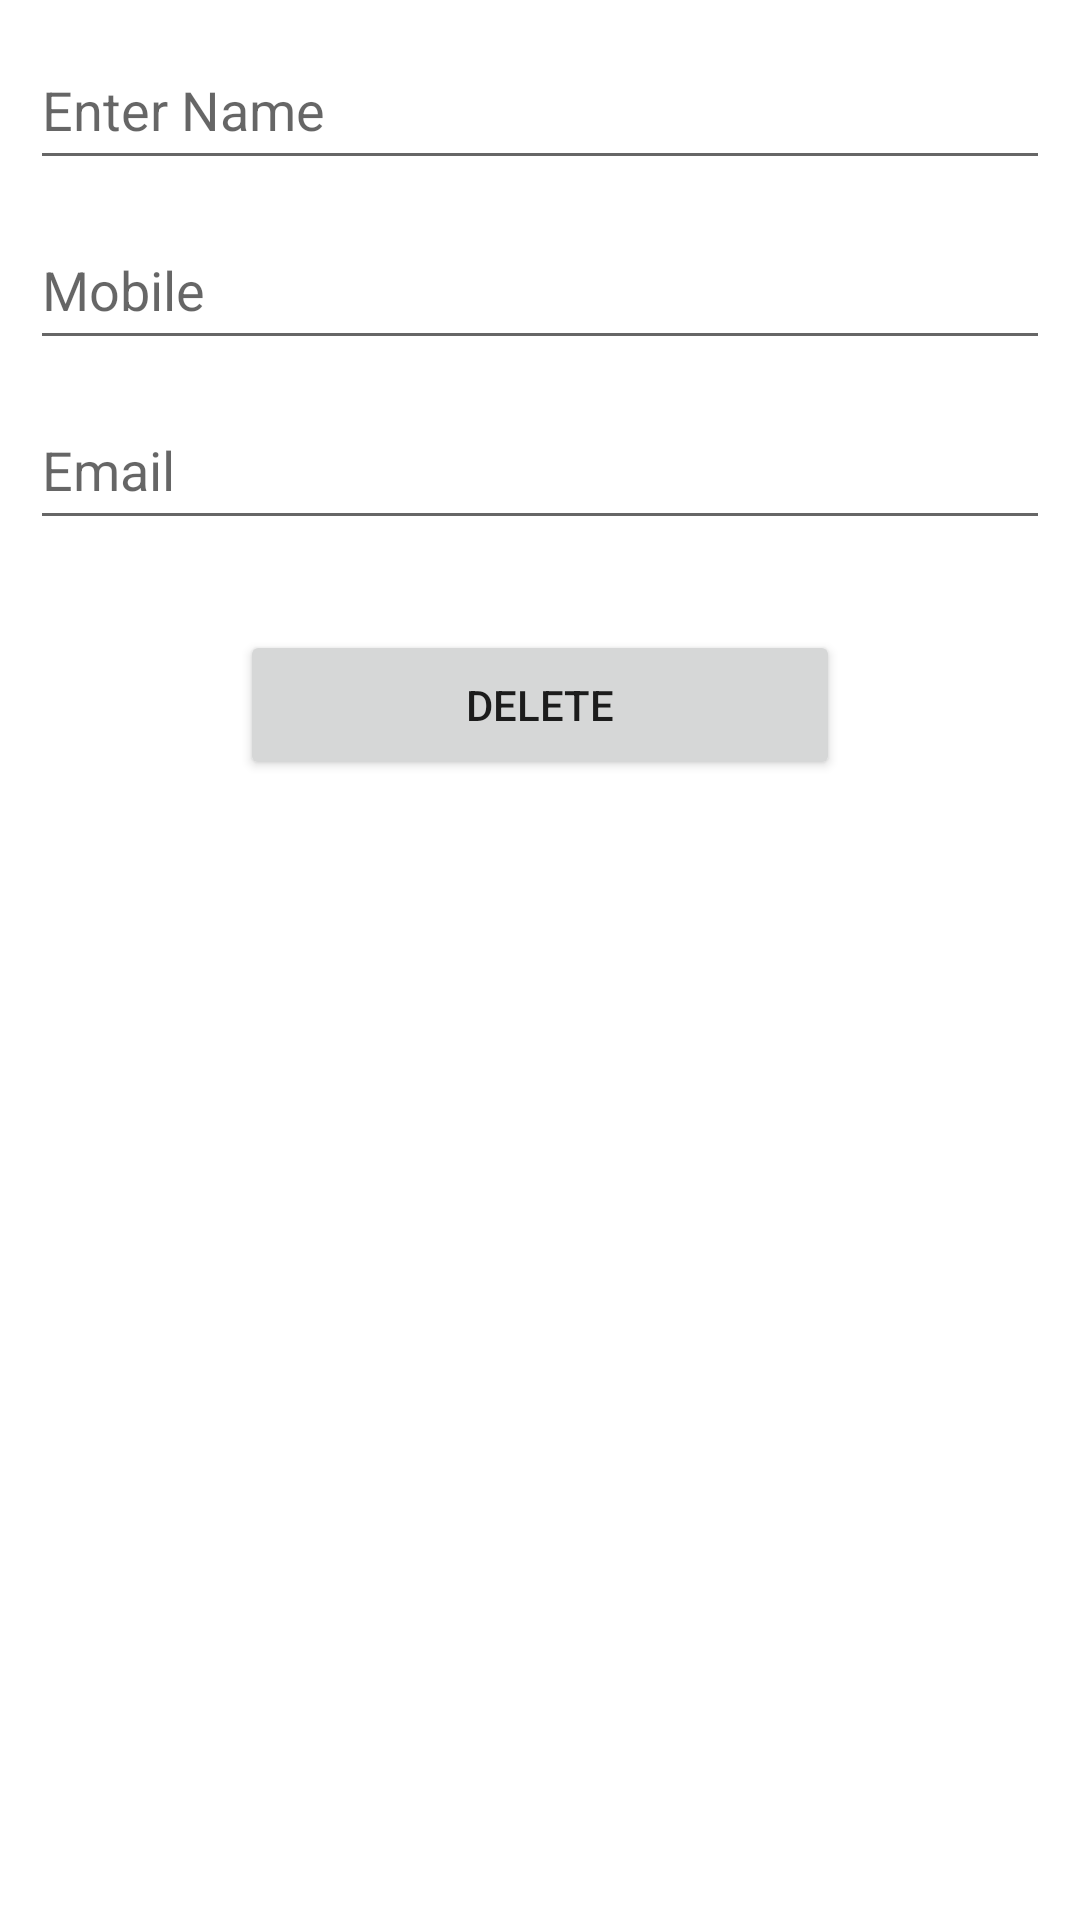

Layout XML and referenced resources for this Android screen:
<!-- AndroidManifest.xml: application theme Theme.CambrianFinalProject -->
<!-- res/layout/activity_view_or_update_contact.xml -->
<?xml version="1.0" encoding="utf-8"?>
<androidx.constraintlayout.widget.ConstraintLayout xmlns:android="http://schemas.android.com/apk/res/android"
    xmlns:app="http://schemas.android.com/apk/res-auto"
    xmlns:tools="http://schemas.android.com/tools"
    android:layout_width="match_parent"
    android:layout_height="match_parent"
    tools:context=".ViewOrUpdateContact">

    <EditText
        android:id="@+id/nameEditText"
        android:layout_width="match_parent"
        android:hint="Enter Name"
        android:inputType="text"
        android:layout_height="50dp"
        android:layout_margin="10dp"
        app:layout_constraintTop_toTopOf="parent"/>


    <EditText
        android:id="@+id/phoneEditText"
        android:layout_width="match_parent"
        android:hint="Mobile"
        android:inputType="phone"
        android:layout_height="50dp"
        android:layout_margin="10dp"
        app:layout_constraintTop_toBottomOf="@id/nameEditText"/>

    <EditText
        android:id="@+id/emailEditText"
        android:layout_width="match_parent"
        android:hint="Email"
        android:inputType="textEmailAddress"
        android:layout_height="50dp"
        android:layout_margin="10dp"
        app:layout_constraintTop_toBottomOf="@id/phoneEditText"/>

    <Button
        android:id="@+id/deleteContactButton"
        android:layout_width="200dp"
        android:layout_height="50dp"
        app:layout_constraintStart_toStartOf="parent"
        app:layout_constraintEnd_toEndOf="parent"
        android:layout_marginTop="30dp"
        android:text="Delete"
        app:layout_constraintTop_toBottomOf="@id/emailEditText"/>

</androidx.constraintlayout.widget.ConstraintLayout>
<!-- resources referenced by this layout -->
<resources>
  <style name="Theme.CambrianFinalProject" parent="Theme.MaterialComponents.DayNight.DarkActionBar">
          
          <item name="colorPrimary">@color/purple_500</item>
          <item name="colorPrimaryVariant">@color/purple_700</item>
          <item name="colorOnPrimary">@color/white</item>
          
          <item name="colorSecondary">@color/teal_200</item>
          <item name="colorSecondaryVariant">@color/teal_700</item>
          <item name="colorOnSecondary">@color/black</item>
          
          <item name="android:statusBarColor" tools:targetApi="l">?attr/colorPrimaryVariant</item>
          
      </style>
  <!-- not gathered from this repository: default colours our renderer supplied (Android Studio template values) -->
  <color name="purple_500">#FF6200EE</color>
  <color name="purple_700">#FF3700B3</color>
  <color name="teal_200">#FF03DAC5</color>
  <color name="teal_700">#FF018786</color>
  <color name="black">#FF000000</color>
  <color name="white">#FFFFFFFF</color>
</resources>
